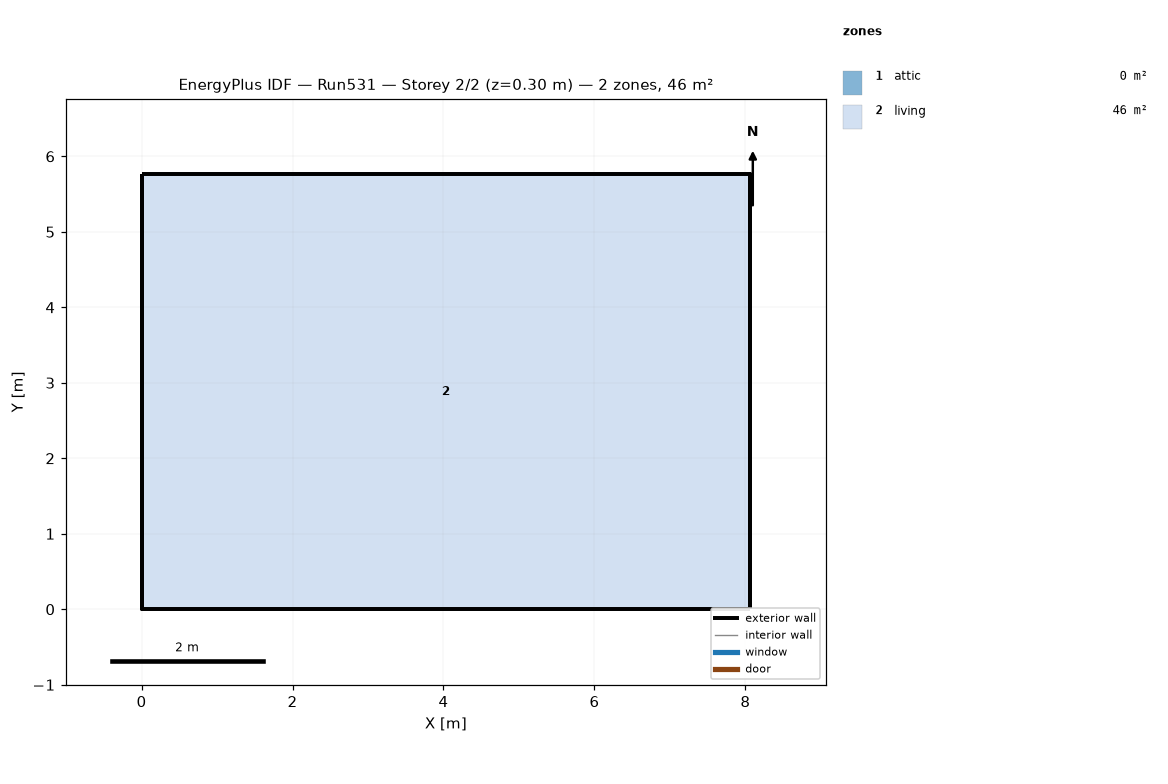
=== STOREY PLAN SPEC (per zone: floor XY polygon, exterior-wall plan segments, windows/doors) ===
zone 1: attic  (0.0 m²)
  exterior wall: (8.06, 0.00) – (8.06, 5.76) – (8.06, 2.88)  [8.6 m]
  exterior wall: (0.00, 5.76) – (0.00, 0.00) – (0.00, 2.88)  [8.6 m]
zone 2: living  (46.5 m²)
  floor: (0.00, 0.00) (0.00, 5.76) (8.06, 5.76) (8.06, 0.00)
  exterior wall: (0.00, 0.00) – (8.06, 0.00)  [8.1 m]
  exterior wall: (8.06, 0.00) – (8.06, 5.76)  [5.8 m]
  exterior wall: (8.06, 5.76) – (0.00, 5.76)  [8.1 m]
  exterior wall: (0.00, 5.76) – (0.00, 0.00)  [5.8 m]

=== DERIVED (storey summary) ===
Building: Run531
Storey: 2 of 2  (floor level z = 0.30 m)
Storey gross floor area: 46.5 m²
Zones on this storey: 2
  - attic: floor 0.0 m²; exterior wall 17.3 m (7.9 m²); WWR 0.0%
  - living: floor 46.5 m²; exterior wall 27.6 m (134.8 m²); WWR 0.0%
Zone adjacency: (none detected)